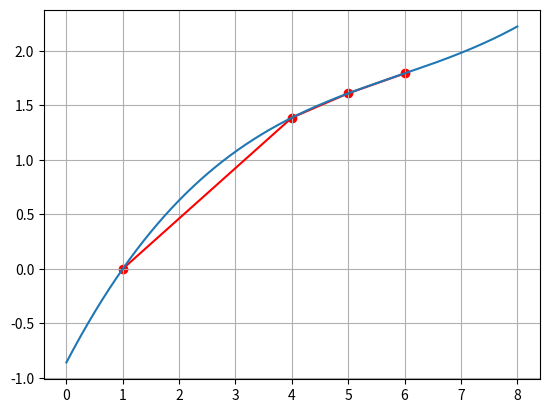

Write the Python code that produced this figure.
# -*- coding: utf-8 -*-
"""
Interpolation for n-degree

Newton's interpolation for an n-degree polynomial using given points. 
It calculates the divided differences table and uses it to construct the 
Newton interpolating polynomial. The polynomial is then used to predict values, 
and the code also plots the points and the interpolated function, 
and calculates the error of the prediction.
@author: aldocema
"""
import numpy as np
import matplotlib.pyplot as plt
import time 
import sympy as sym
from sympy import lambdify

def inter_newton(x, y, pred):
    t1 = time.time()
    div_diff = np.zeros([len(x), len(x) + 1], dtype=float)
    div_diff[:, 0] = x
    div_diff[:, 1] = y    
    
    [n_r, n_c] = div_diff.shape
    mm = 1  # check value
    for col in range(2, n_c):  # column
        for row in range(0, n_r - mm):  # row
            div_diff[row, col] = ((div_diff[row + 1, col - 1] - div_diff[row, col - 1]) / (div_diff[row + col - 1, 0] - div_diff[row, 0]))  # important: row + col - 1
        mm += 1
    div_diff[0, n_c - 1] = ((div_diff[1, -2] - div_diff[0, -2]) / (div_diff[-1, 0] - div_diff[0, 0]))
    print(div_diff)
    X = sym.Symbol('X')
    term = 1
    polynomial = 0
    o = 1
    for order in range(1, n_r):
        for mult in range(0, o):
            term = term * (X - div_diff[mult, 0])
        term = term * div_diff[0, 1 + o]
        polynomial = polynomial + term
        term = 1
        o += 1
    polynomial = polynomial + div_diff[0, 1]
    t2 = time.time()
    print('Execution Time:', t2 - t1)
    print(sym.expand(polynomial))
    plt.plot(x, y, c='r')
    plt.scatter(x, y, c='r')
    lam_x = lambdify(X, polynomial, modules=['numpy'])
    x_vals = np.linspace(x[0] - 1, x[-1] + 2, 2000)
    y_vals = lam_x(x_vals)
    plt.plot(x_vals, y_vals)
    plt.grid()
    plt.show()
    actual_value = np.log(pred)
    error = 100 * (actual_value - polynomial.subs(X, pred)) / actual_value
    print('Error %:', error)
    return polynomial

x = np.array([0.9, 1.3, 1.9, 2.1, 2.6, 3.0, 3.9, 4.4, 4.7, 5.0, 6.0, 7.0, 8.0, 9.2, 10.5, 11.3, 11.6, 12.0, 12.6, 13.0, 13.3])

f_x = np.array([1.3, 1.5, 1.85, 2.1, 2.6, 2.7, 2.4, 2.15, 2.05, 2.1, 2.25, 2.3,
    2.25, 1.95, 1.4, 0.9, 0.7, 0.6, 0.5, 0.4, 0.25])

x0 = 1
x1 = 4
x2 = 5
x3 = 6
f_x0 = np.log(x0)
f_x1 = np.log(x1)
f_x2 = np.log(x2)
f_x3 = np.log(x3)
x_c = np.array([x0, x1, x2, x3])
y_c = np.array([f_x0, f_x1, f_x2, f_x3])

predict = 2
x_t = np.arange(x0, x2 + 4, 0.1)
y_t = np.log(x)
pred = 2
X = sym.Symbol('X')
function = inter_newton(x_c, y_c, pred)
